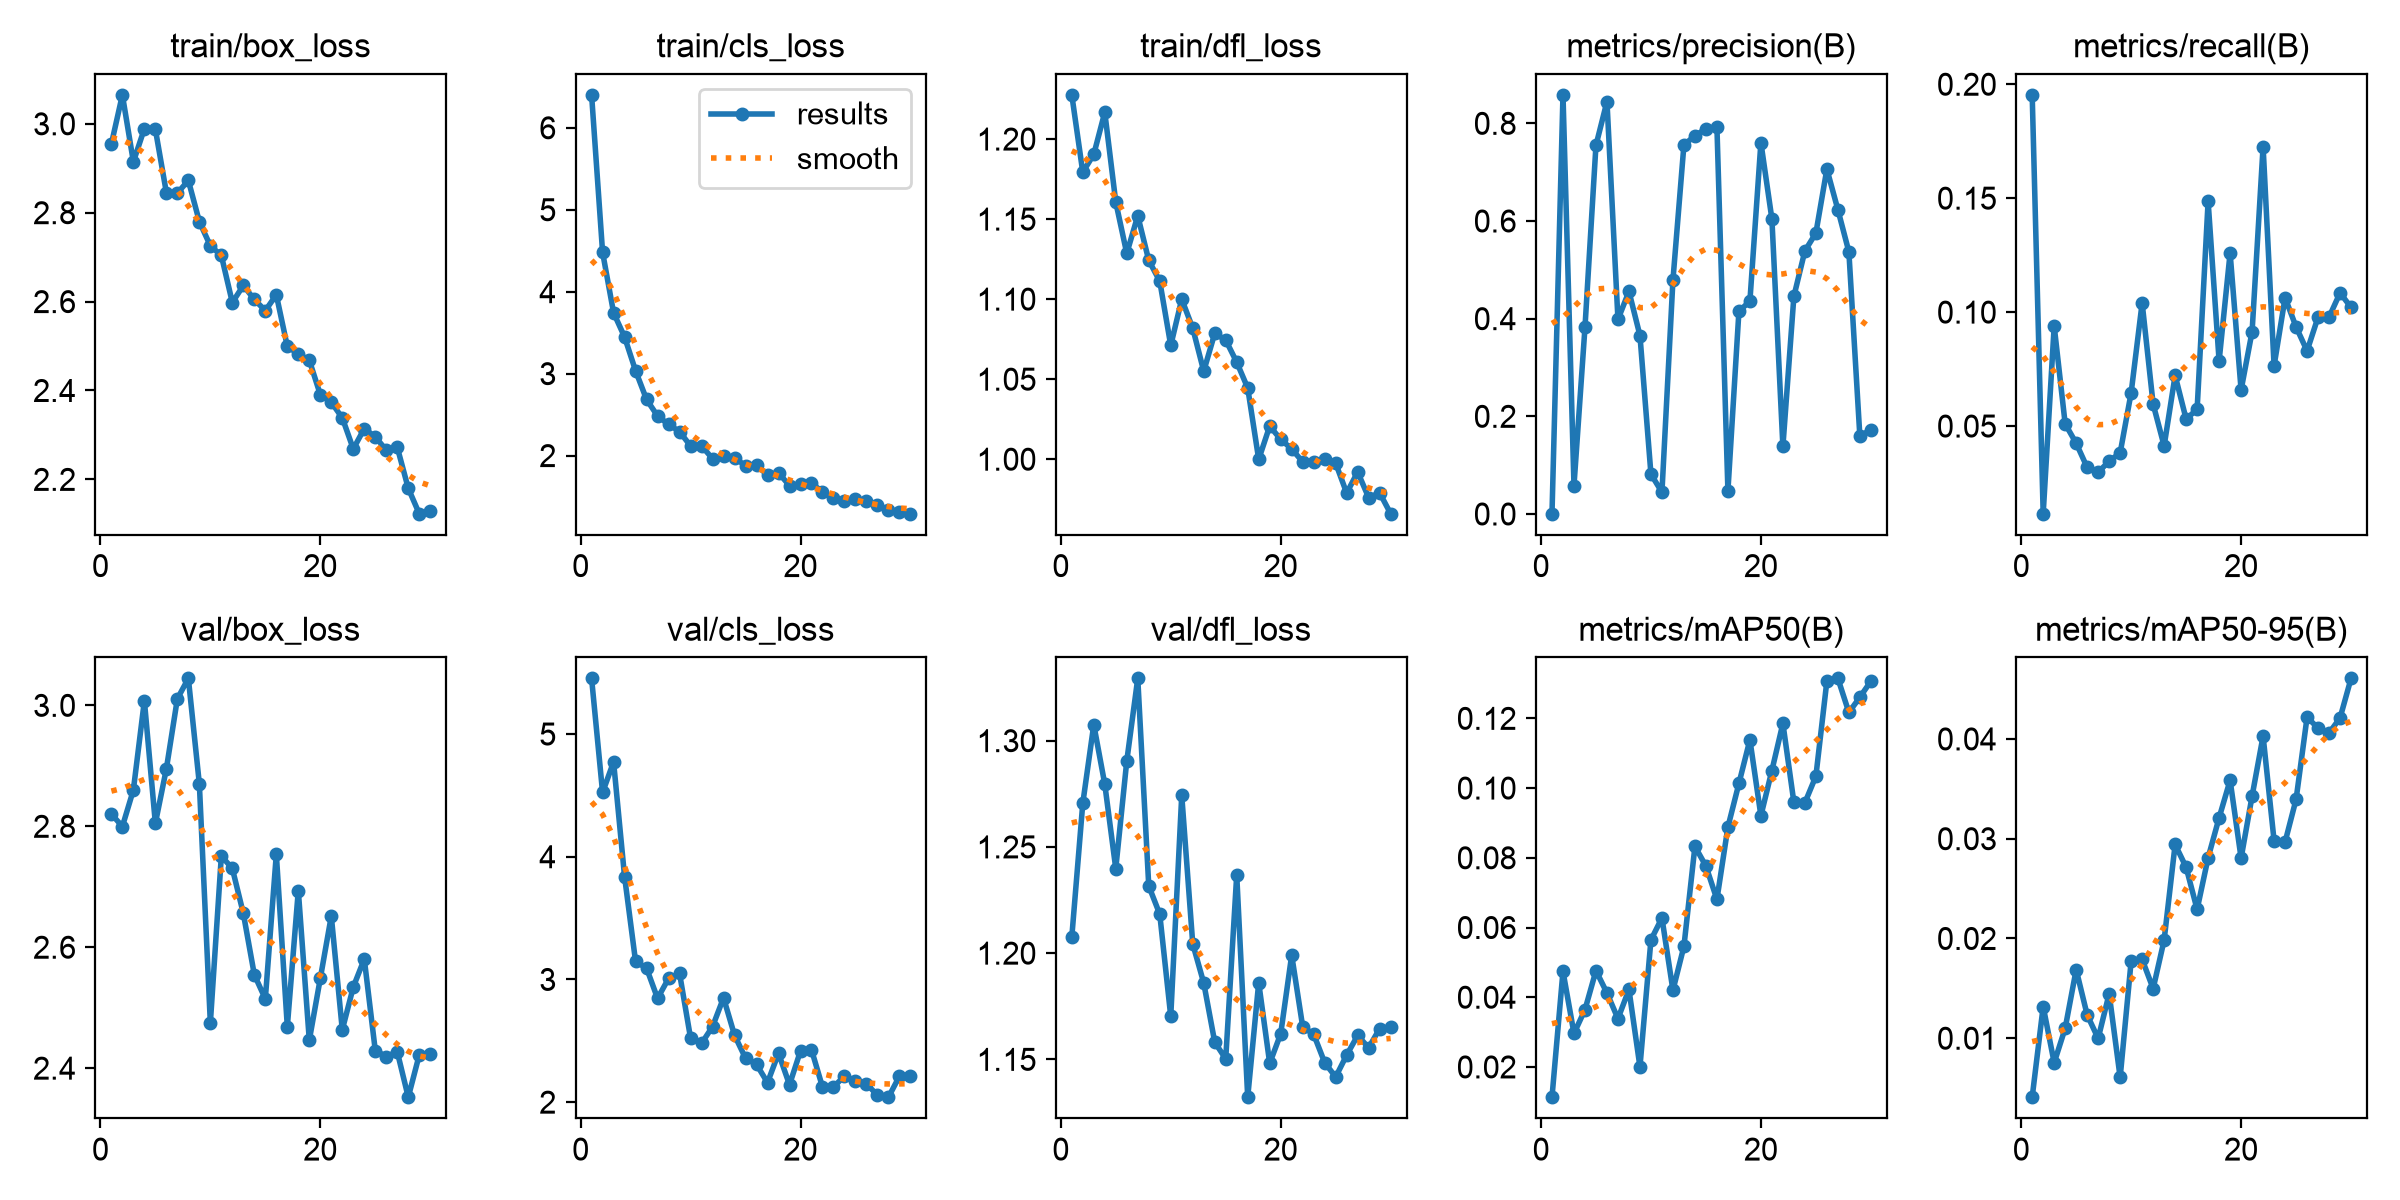

Values plotted in this chart, from the file beside it:
epoch, time, train/box_loss, train/cls_loss, train/dfl_loss, metrics/precision(B), metrics/recall(B), metrics/mAP50(B), metrics/mAP50-95(B), val/box_loss, val/cls_loss, val/dfl_loss, lr/pg0, lr/pg1, lr/pg2
1, 65.13, 2.955, 6.402, 1.228, 0.00058, 0.1953, 0.01132, 0.00409, 2.82, 5.454, 1.208, 0.0004085, 0.0004085, 0.0004085
2, 129.4, 3.065, 4.481, 1.179, 0.8583, 0.01154, 0.04744, 0.01318, 2.8, 4.524, 1.271, 0.0007979, 0.0007979, 0.0007979
3, 200.6, 2.915, 3.743, 1.19, 0.05827, 0.09391, 0.02961, 0.00754, 2.86, 4.773, 1.308, 0.00116, 0.00116, 0.00116
4, 254, 2.989, 3.447, 1.217, 0.3821, 0.05096, 0.03642, 0.011, 3.008, 3.838, 1.28, 0.001126, 0.001126, 0.001126
5, 316.7, 2.988, 3.036, 1.161, 0.755, 0.04246, 0.04762, 0.01688, 2.805, 3.147, 1.24, 0.001085, 0.001085, 0.001085
6, 374.3, 2.845, 2.685, 1.129, 0.8446, 0.03185, 0.04122, 0.01234, 2.895, 3.092, 1.29, 0.001044, 0.001044, 0.001044
7, 424.2, 2.844, 2.484, 1.152, 0.3984, 0.02972, 0.03385, 0.00998, 3.011, 2.846, 1.329, 0.001002, 0.001002, 0.001002
8, 474.1, 2.873, 2.382, 1.124, 0.4559, 0.03457, 0.04222, 0.01446, 3.045, 3.008, 1.232, 0.0009612, 0.0009612, 0.0009612
9, 523.3, 2.78, 2.292, 1.111, 0.3655, 0.03822, 0.02003, 0.00607, 2.87, 3.05, 1.218, 0.00092, 0.00092, 0.00092
10, 573.4, 2.725, 2.118, 1.071, 0.08152, 0.06462, 0.05645, 0.01773, 2.475, 2.523, 1.17, 0.0008787, 0.0008787, 0.0008787
11, 622.5, 2.704, 2.119, 1.1, 0.04467, 0.104, 0.06274, 0.0179, 2.751, 2.479, 1.274, 0.0008375, 0.0008375, 0.0008375
12, 671.6, 2.598, 1.963, 1.082, 0.479, 0.05961, 0.04201, 0.01497, 2.73, 2.616, 1.204, 0.0007962, 0.0007962, 0.0007962
13, 720.7, 2.636, 1.997, 1.055, 0.7561, 0.04128, 0.05461, 0.01984, 2.656, 2.85, 1.186, 0.000755, 0.000755, 0.000755
14, 769.3, 2.605, 1.973, 1.079, 0.7744, 0.07219, 0.08327, 0.02942, 2.555, 2.546, 1.158, 0.0007137, 0.0007137, 0.0007137
15, 818.8, 2.58, 1.876, 1.074, 0.7891, 0.05308, 0.07763, 0.02714, 2.515, 2.358, 1.15, 0.0006725, 0.0006725, 0.0006725
16, 867.6, 2.615, 1.88, 1.061, 0.7928, 0.05732, 0.06807, 0.02291, 2.754, 2.307, 1.237, 0.0006312, 0.0006312, 0.0006312
17, 917, 2.499, 1.763, 1.044, 0.04749, 0.1486, 0.08883, 0.02809, 2.469, 2.159, 1.132, 0.00059, 0.00059, 0.00059
18, 966.9, 2.482, 1.79, 0.9999, 0.4147, 0.07856, 0.1013, 0.0321, 2.694, 2.399, 1.186, 0.0005487, 0.0005487, 0.0005487
19, 1017, 2.468, 1.633, 1.021, 0.4361, 0.1259, 0.1139, 0.03586, 2.446, 2.142, 1.148, 0.0005075, 0.0005075, 0.0005075
20, 1066, 2.391, 1.651, 1.012, 0.7607, 0.06582, 0.09206, 0.02805, 2.548, 2.418, 1.162, 0.0004662, 0.0004662, 0.0004662
21, 1116, 2.373, 1.664, 1.006, 0.6041, 0.09146, 0.105, 0.03427, 2.652, 2.427, 1.199, 0.000425, 0.000425, 0.000425
22, 1164, 2.338, 1.557, 0.9984, 0.1384, 0.1726, 0.1186, 0.04029, 2.463, 2.123, 1.165, 0.0003837, 0.0003837, 0.0003837
23, 1213, 2.269, 1.477, 0.9982, 0.4457, 0.07643, 0.0959, 0.02979, 2.534, 2.124, 1.162, 0.0003425, 0.0003425, 0.0003425
24, 1261, 2.314, 1.451, 1, 0.5387, 0.1063, 0.09578, 0.02967, 2.58, 2.213, 1.148, 0.0003012, 0.0003012, 0.0003012
25, 1310, 2.296, 1.474, 0.9975, 0.5752, 0.09352, 0.1034, 0.03394, 2.429, 2.172, 1.142, 0.00026, 0.00026, 0.00026
26, 1358, 2.266, 1.442, 0.9788, 0.7063, 0.08297, 0.1307, 0.04218, 2.419, 2.15, 1.152, 0.0002188, 0.0002188, 0.0002188
27, 1406, 2.272, 1.397, 0.992, 0.6233, 0.09783, 0.1315, 0.04108, 2.427, 2.056, 1.161, 0.0001775, 0.0001775, 0.0001775
28, 1454, 2.18, 1.339, 0.976, 0.537, 0.09783, 0.1217, 0.0406, 2.352, 2.04, 1.155, 0.0001363, 0.0001363, 0.0001363
29, 1503, 2.123, 1.315, 0.979, 0.1593, 0.1084, 0.1261, 0.0421, 2.422, 2.212, 1.164, 9.5e-05, 9.5e-05, 9.5e-05
30, 1550, 2.129, 1.291, 0.966, 0.1727, 0.1021, 0.1307, 0.04607, 2.424, 2.21, 1.165, 5.375e-05, 5.375e-05, 5.375e-05
